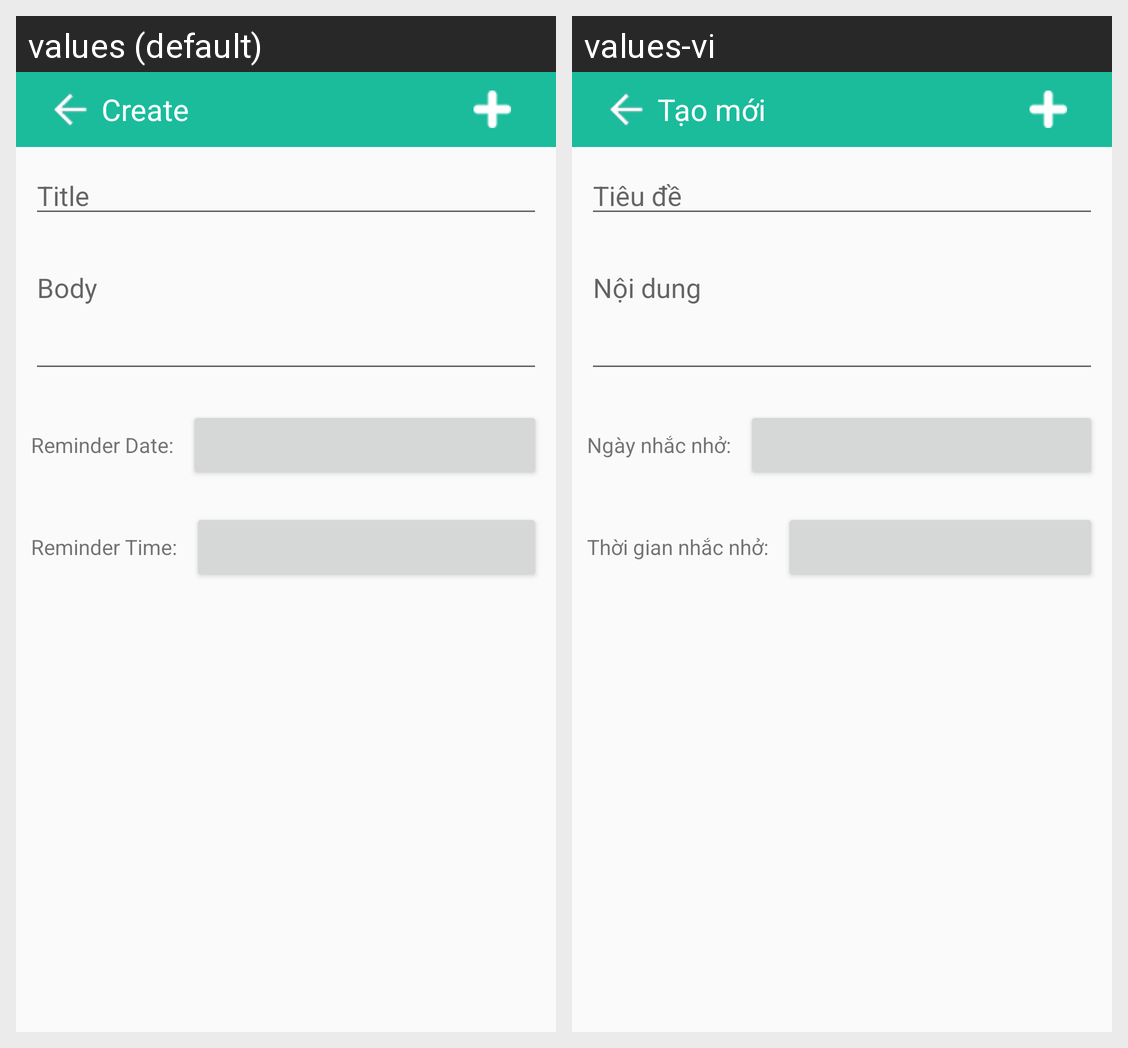

The same Android screen rendered under two of its app's locales, left to right. List the strings drawn on it with the default value and each locale's translation.
Android screen res/layout/activity_create.xml rendered under 2 locales, left to right: values (default), values-vi. Device: Nexus 5 (rendered at 1080×1920; each locale shown at half size, 540×960, under a caption strip naming it); theme AppTheme.
Strings drawn on this screen, with the default value and each locale's value (text and hints the layout hard-codes, and strings that could not be matched under every locale, appear in the picture but are not listed):

create
  values: Create
  values-vi: Tạo mới

title
  values: Title
  values-vi: Tiêu đề

body
  values: Body
  values-vi: Nội dung

date
  values: Reminder Date:
  values-vi: Ngày nhắc nhở:

time
  values: Reminder Time:
  values-vi: Thời gian nhắc nhở:
